Run: headless pygame with SDL's dummy video driver; simulated clock (each Clock.tick advances the game by its frame time, no real sleeping); random seed 0; keys injected as events and as key.get_pressed() state; mouse plan: one left click at the window centre at the start of phase 2, then a move to the lower-right quarter at the start of phase 3.
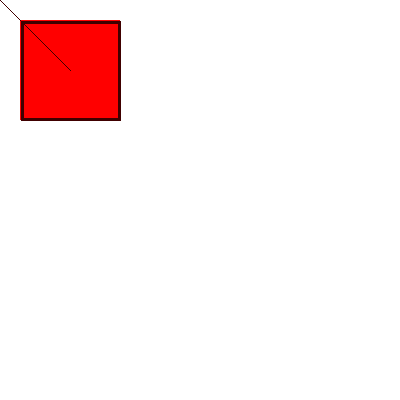
Frame 1 of 4 · flips 1–60 · no input
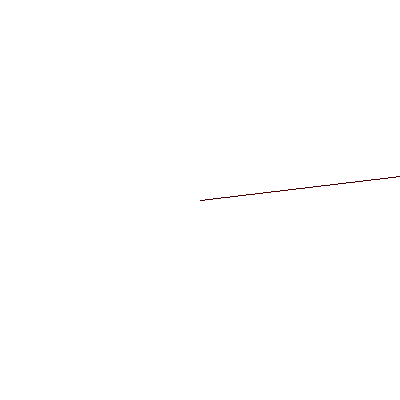
Frame 2 of 4 · flips 61–180 · clicked the window centre · tapped SPACE, RETURN · held RIGHT (→), D
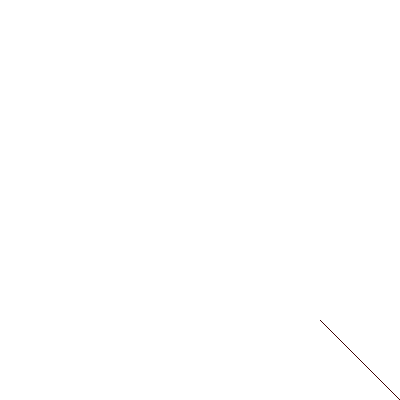
Frame 3 of 4 · flips 181–300 · moved the mouse to the lower-right quarter · held DOWN (↓), S
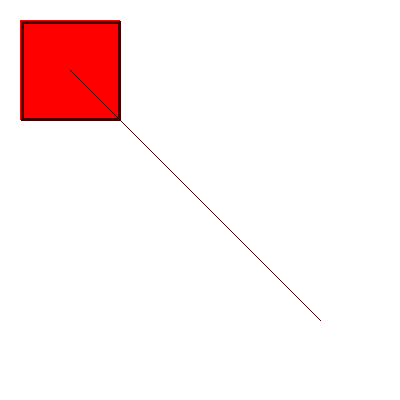
Frame 4 of 4 · flips 301–420 · held LEFT (←), A, UP (↑), W

The pygame program that drew these frames:

import pygame as pg
import sys
 
WHITE = (255, 255, 255)
WHITE_GRAY = (192, 192, 192)
GRAY = (128, 128, 128)
BLACK_GRAY = (64, 64, 64)
BLACK = (0, 0, 0)

RED = (255, 0, 0)
GREEN = (0, 255, 0)
BLUE = (0, 0, 255)

GRAY_RED = (128, 0, 0)
GRAY_GREEN = (0, 128, 0)
GRAY_BLUE = (0, 0, 128)

BLACK_RED = (64, 0, 0)
BLACK_GREEN = (0, 64, 0)
BLACK_BLUE = (0, 0, 64)


W, H = 400, 400

CELL_SIZE = 32

class S:
    def __init__(self, screen1, screen1_rect, x=0,y=0,w=CELL_SIZE,h=CELL_SIZE,c=BLACK) -> None:
        self.screen1 = screen1
        self.screen1_rect = screen1_rect
        
        self.x_origin = x
        self.y_origin = y
        self.w_origin = w
        self.h_origin = h
        self.c = c
        

        self.x = self.x_origin
        self.y = self.y_origin
        self.w = self.w_origin
        self.h = self.h_origin

        self.speed_origin = 10
        self.speed = self.speed_origin 

        self.last_char = ''
        self.moving_up = False
        self.moving_down = False
        self.moving_left = False
        self.moving_right = False
        
        self.surf_origin = pg.Surface((w,h))
        self.surf_origin.fill(self.c)
        self.surf_origin.set_alpha(255)
        
        self.scale_value_origin = 1
        self.mouse_pos = (0, 0)

        self.scale_value = self.scale_value_origin
        self.scale_value_smooth = 0

        self.surf = pg.transform.rotozoom(self.surf_origin, 0, self.scale_value)
        
        self.rect = self.surf.get_rect()
        self.rect.center = (self.x, self.y)

    def rescale(self):
        print(self.scale_value, 1/self.scale_value)
        self.scale_value *= 1/self.scale_value
        self.scale(self.scale_value)

    def scale(self, sv):
        self.scale_value *= sv

        self.speed = self.speed_origin * self.scale_value

        self.w = self.w_origin * self.scale_value 
        self.h = self.h_origin * self.scale_value 

        self.surf = pg.transform.rotozoom(self.surf_origin, 0, self.scale_value)

        self.x_origin = self.mouse_pos[0] - (self.mouse_pos[0] - self.x_origin) * self.scale_value
        self.y_origin = self.mouse_pos[1] - (self.mouse_pos[1] - self.y_origin) * self.scale_value
        self.x = self.x_origin
        self.y = self.y_origin

        self.rect = self.surf.get_rect()
        self.rect.center = (self.x, self.y)
        
        print(self.scale_value, (self.x, self.y), (self.w, self.h))

    def set_xy(self, x, y):
        self.rect.center = (self.x, self.y)

    def move(self, x, y):
        self.x_origin += x*self.scale_value
        self.y_origin += y*self.scale_value
        self.x = self.x_origin
        self.y = self.y_origin

        self.rect.center = (self.x, self.y)

    def event_handler(self, event):
        if event.type == pg.KEYDOWN:
            # print(event)
            if event.key == pg.K_r:
                s1.rescale()
            if event.key == pg.K_c:
                s1.surf = pg.transform.flip(s1.surf, True, False)

                
            if event.key == pg.K_w:
                self.last_char = event.unicode
                self.moving_up = True
            if event.key == pg.K_s:
                self.last_char = event.unicode
                self.moving_down = True
            if event.key == pg.K_a:
                self.last_char = event.unicode
                self.moving_left = True
            if event.key == pg.K_d:
                self.last_char = event.unicode
                self.moving_right = True

        if event.type == pg.KEYUP:
            if self.moving_up and event.unicode == 'w':
                self.moving_up = False
            if self.moving_down and event.unicode == 's':
                self.moving_down = False
            if self.moving_left and event.unicode == 'a':
                self.moving_left = False
            if self.moving_right and event.unicode == 'd':
                self.moving_right = False
    
        elif event.type == pg.MOUSEMOTION:
            self.mouse_pos = event.pos
        elif event.type == pg.MOUSEWHEEL:
            if event.y <= 0:
                s1.scale(0.9)
            else:
                s1.scale(1.1)

    def render(self):
        if any([self.moving_up, self.moving_down, self.moving_left, self.moving_right]):
            if self.moving_up:
                s1.move(0, -self.speed)
            if self.moving_down:
                s1.move(0, +self.speed)
            if self.moving_left:
                s1.move(-self.speed, 0)
            if self.moving_right:
                s1.move(+self.speed, 0)
        self.screen1.blit(self.surf, self.rect)
        self.surf.fill(self.c)

        pg.draw.rect(self.screen1, BLACK_RED, (self.x-self.w/2+1, self.y-self.h/2+1, self.w, self.h), 3)
        pg.draw.line(self.screen1, BLACK_RED, self.mouse_pos, self.rect.center)

screen = pg.display.set_mode((W, H), pg.RESIZABLE)
screen.fill(WHITE)

screen_rect = screen.get_rect()

s1 = S(screen,screen_rect, 70,70,100,100,RED)
s1.render()


while 1:
    for event in pg.event.get():
        if event.type == pg.QUIT:
            sys.exit()

        s1.event_handler(event)

    screen.fill(WHITE)
    s1.render()
    
 
    pg.display.update()
 
    pg.time.delay(30)
